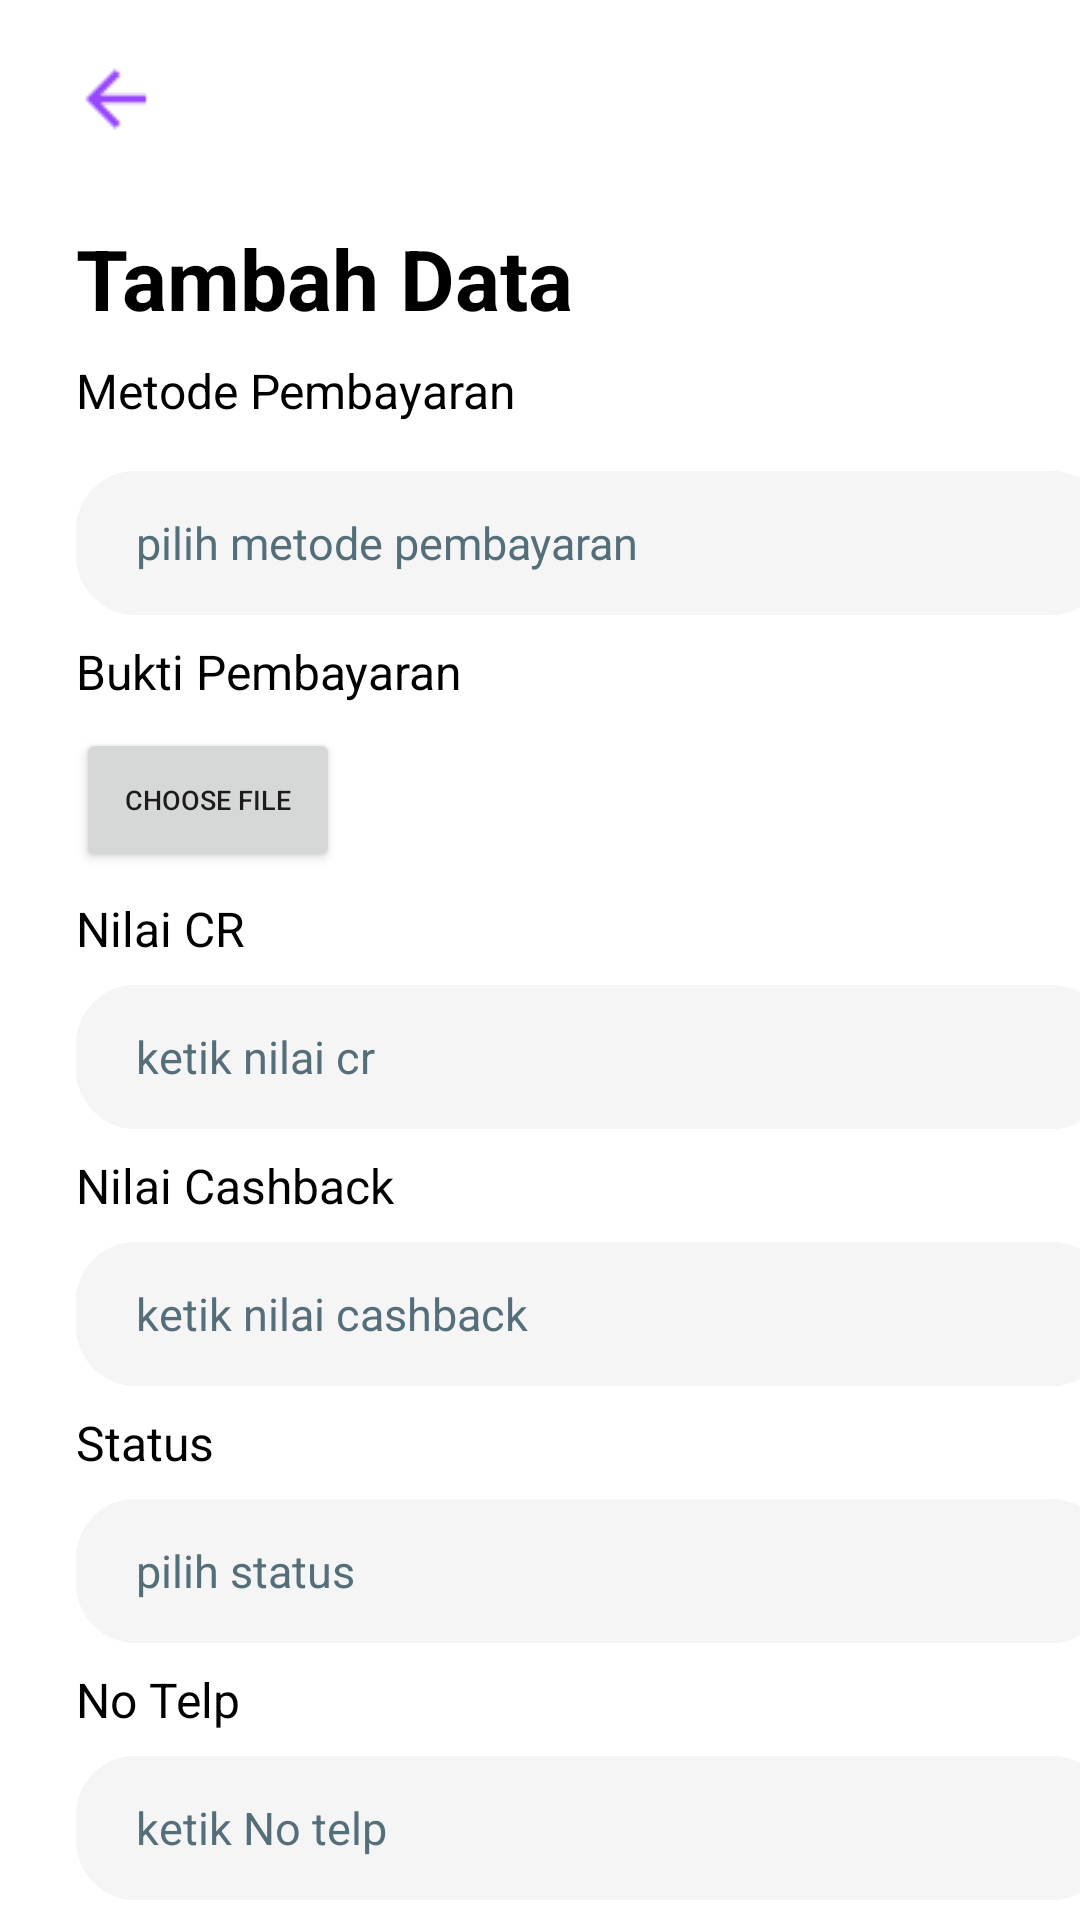

Layout XML and referenced resources for this Android screen:
<!-- AndroidManifest.xml: application theme Theme.MemberData -->
<!-- res/layout/fragment_add4.xml -->
<?xml version="1.0" encoding="utf-8"?>
<androidx.constraintlayout.widget.ConstraintLayout xmlns:android="http://schemas.android.com/apk/res/android"
    xmlns:app="http://schemas.android.com/apk/res-auto"
    xmlns:tools="http://schemas.android.com/tools"
    android:layout_width="match_parent"
    android:layout_height="match_parent"
    tools:context=".fragment.Add4Fragment">


    <ImageButton
        android:id="@+id/btnLeftfourth"
        android:layout_width="wrap_content"
        android:layout_height="wrap_content"
        android:layout_marginTop="8dp"
        android:contentDescription="@string/image_view"
        android:background="@android:color/transparent"
        android:src="@drawable/arrow_left"
        app:layout_constraintEnd_toEndOf="parent"
        app:layout_constraintHorizontal_bias="0.044"
        app:layout_constraintStart_toStartOf="parent"
        app:layout_constraintTop_toTopOf="parent" />

    <TextView
        android:id="@+id/tvTambahDataFourth"
        android:layout_width="wrap_content"
        android:layout_height="wrap_content"
        android:layout_marginTop="16dp"
        android:text="@string/tambah_data"
        android:textColor="@color/black"
        android:textSize="28sp"
        android:textStyle="bold"
        app:layout_constraintEnd_toEndOf="parent"
        app:layout_constraintHorizontal_bias="0.131"
        app:layout_constraintStart_toStartOf="parent"
        app:layout_constraintTop_toBottomOf="@+id/btnLeftfourth" />

    <TextView
        android:id="@+id/tvMetodePembayaran"
        android:layout_width="wrap_content"
        android:layout_height="wrap_content"
        android:layout_marginTop="8dp"
        android:text="@string/metode_pembayaran"
        android:textSize="16sp"
        android:textColor="@color/black"
        app:layout_constraintEnd_toEndOf="@+id/tvTambahDataFourth"
        app:layout_constraintHorizontal_bias="0.0"
        app:layout_constraintStart_toStartOf="@+id/tvTambahDataFourth"
        app:layout_constraintTop_toBottomOf="@+id/tvTambahDataFourth" />

    <EditText
        android:id="@+id/etMetodePembayaran"
        android:layout_width="345dp"
        android:layout_height="48dp"
        android:layout_marginTop="16dp"
        android:background="@drawable/bg_btn_shadow"
        android:drawablePadding="8dp"
        android:ems="10"
        android:autofillHints="name"
        android:hint="@string/pilih_metode_pembayaran"
        android:inputType="text"
        android:textColorHint="#546E7A"
        android:paddingStart="20dp"
        android:paddingEnd="20dp"
        android:textSize="15sp"
        app:layout_constraintEnd_toEndOf="@+id/tvMetodePembayaran"
        app:layout_constraintHorizontal_bias="0.0"
        app:layout_constraintStart_toStartOf="@+id/tvMetodePembayaran"
        app:layout_constraintTop_toBottomOf="@+id/tvMetodePembayaran"
        tools:ignore="TextFields" />

    <TextView
        android:id="@+id/tvBuktiPembayaran"
        android:layout_width="wrap_content"
        android:layout_height="wrap_content"
        android:layout_marginTop="8dp"
        android:text="@string/bukti_pembayaran"
        android:textSize="16sp"
        android:textColor="@color/black"
        app:layout_constraintEnd_toEndOf="@+id/etMetodePembayaran"
        app:layout_constraintHorizontal_bias="0.0"
        app:layout_constraintStart_toStartOf="@+id/etMetodePembayaran"
        app:layout_constraintTop_toBottomOf="@+id/etMetodePembayaran" />

    <Button
        android:id="@+id/btnBukti"
        android:layout_width="wrap_content"
        android:layout_height="wrap_content"
        android:layout_marginTop="8dp"
        android:text="@string/choose_file"
        android:textSize="9sp"
        app:layout_constraintEnd_toEndOf="@id/tvBuktiPembayaran"
        app:layout_constraintHorizontal_bias="0.0"
        app:layout_constraintStart_toStartOf="@id/tvBuktiPembayaran"
        app:layout_constraintTop_toBottomOf="@id/tvBuktiPembayaran"
        tools:ignore="SmallSp" />

    <TextView
        android:id="@+id/tvNilaiCr"
        android:layout_width="wrap_content"
        android:layout_height="wrap_content"
        android:layout_marginTop="8dp"
        android:text="@string/nilai_cr"
        android:textSize="16sp"
        android:textColor="@color/black"
        app:layout_constraintEnd_toEndOf="@+id/btnBukti"
        app:layout_constraintHorizontal_bias="0.0"
        app:layout_constraintStart_toStartOf="@+id/btnBukti"
        app:layout_constraintTop_toBottomOf="@+id/btnBukti" />

    <EditText
        android:id="@+id/etNilaiCr"
        android:layout_width="345dp"
        android:layout_height="48dp"
        android:layout_marginTop="8dp"
        android:background="@drawable/bg_btn_shadow"
        android:drawablePadding="16dp"
        android:ems="10"
        android:autofillHints="name"
        android:hint="@string/ketik_nilai_cr"
        android:inputType="text"
        android:textColorHint="#546E7A"
        android:paddingStart="20dp"
        android:paddingEnd="20dp"
        android:textSize="15sp"
        app:layout_constraintEnd_toEndOf="@+id/tvNilaiCr"
        app:layout_constraintHorizontal_bias="0.0"
        app:layout_constraintStart_toStartOf="@+id/tvNilaiCr"
        app:layout_constraintTop_toBottomOf="@+id/tvNilaiCr"
        tools:ignore="TextFields" />

    <TextView
        android:id="@+id/tvNilaiCashback"
        android:layout_width="wrap_content"
        android:layout_height="wrap_content"
        android:layout_marginTop="8dp"
        android:text="@string/nilai_cashback"
        android:textSize="16sp"
        android:textColor="@color/black"
        app:layout_constraintEnd_toEndOf="@+id/etNilaiCr"
        app:layout_constraintHorizontal_bias="0.0"
        app:layout_constraintStart_toStartOf="@+id/etNilaiCr"
        app:layout_constraintTop_toBottomOf="@+id/etNilaiCr" />

    <EditText
        android:id="@+id/etNilaiCashback"
        android:layout_width="345dp"
        android:layout_height="48dp"
        android:layout_marginTop="8dp"
        android:background="@drawable/bg_btn_shadow"
        android:drawablePadding="16dp"
        android:ems="10"
        android:autofillHints="name"
        android:hint="@string/ketik_nilai_cashback"
        android:inputType="text"
        android:paddingStart="20dp"
        android:textColorHint="#546E7A"
        android:paddingEnd="20dp"
        android:textSize="15sp"
        app:layout_constraintEnd_toEndOf="@+id/tvNilaiCashback"
        app:layout_constraintHorizontal_bias="0.0"
        app:layout_constraintStart_toStartOf="@+id/tvNilaiCashback"
        app:layout_constraintTop_toBottomOf="@+id/tvNilaiCashback"
        tools:ignore="TextFields" />

    <TextView
        android:id="@+id/tvStatus"
        android:layout_width="wrap_content"
        android:layout_height="wrap_content"
        android:layout_marginTop="8dp"
        android:text="@string/status"
        android:textSize="16sp"
        android:textColor="@color/black"
        app:layout_constraintEnd_toEndOf="@+id/etNilaiCashback"
        app:layout_constraintHorizontal_bias="0.0"
        app:layout_constraintStart_toStartOf="@+id/etNilaiCashback"
        app:layout_constraintTop_toBottomOf="@+id/etNilaiCashback" />

    <EditText
        android:id="@+id/etStatus"
        android:layout_width="345dp"
        android:layout_height="48dp"
        android:layout_marginTop="8dp"
        android:autofillHints="name"
        android:background="@drawable/bg_btn_shadow"
        android:drawablePadding="16dp"
        android:ems="10"
        android:hint="@string/pilih_status"
        android:inputType="text"
        android:paddingStart="20dp"
        android:paddingEnd="20dp"
        android:textColorHint="#546E7A"
        android:textSize="15sp"
        app:layout_constraintEnd_toEndOf="@+id/tvStatus"
        app:layout_constraintHorizontal_bias="0.0"
        app:layout_constraintStart_toStartOf="@+id/tvStatus"
        app:layout_constraintTop_toBottomOf="@+id/tvStatus"
        tools:ignore="TextFields" />

    <TextView
        android:id="@+id/tvNoTelp"
        android:layout_width="wrap_content"
        android:layout_height="wrap_content"
        android:layout_marginTop="8dp"
        android:text="@string/no_telp"
        android:textSize="16sp"
        android:textColor="@color/black"
        app:layout_constraintEnd_toEndOf="@+id/etStatus"
        app:layout_constraintHorizontal_bias="0.0"
        app:layout_constraintStart_toStartOf="@+id/etStatus"
        app:layout_constraintTop_toBottomOf="@+id/etStatus" />

    <EditText
        android:id="@+id/etNoTelp"
        android:layout_width="345dp"
        android:layout_height="48dp"
        android:layout_marginTop="8dp"
        android:autofillHints="name"
        android:background="@drawable/bg_btn_shadow"
        android:drawablePadding="16dp"
        android:ems="10"
        android:hint="@string/ketik_no_telp"
        android:inputType="text"
        android:paddingStart="20dp"
        android:paddingEnd="20dp"
        android:textColorHint="#546E7A"
        android:textSize="15sp"
        app:layout_constraintEnd_toEndOf="@+id/tvNoTelp"
        app:layout_constraintHorizontal_bias="0.0"
        app:layout_constraintStart_toStartOf="@+id/tvNoTelp"
        app:layout_constraintTop_toBottomOf="@+id/tvNoTelp"
        tools:ignore="TextFields" />

    <TextView
        android:id="@+id/tvSelanjutnyaFourth"
        android:layout_width="wrap_content"
        android:layout_height="wrap_content"
        android:layout_marginTop="40dp"
        android:text="@string/selanjutnya"
        android:textColor="@color/purple_500"
        android:textSize="18sp"
        android:textStyle="bold"
        app:layout_constraintEnd_toEndOf="@+id/etNoTelp"
        app:layout_constraintHorizontal_bias="1.0"
        app:layout_constraintStart_toStartOf="@+id/etNoTelp"
        app:layout_constraintTop_toBottomOf="@+id/etNoTelp" />





</androidx.constraintlayout.widget.ConstraintLayout>
<!-- resources referenced by this layout -->
<resources>
  <color name="black">#FF000000</color>
  <color name="purple_500">#FF9747FF</color>
  <!-- drawable arrow_left: png bitmap (drawable, 349 bytes) -->
  <!-- drawable bg_btn_shadow (drawable) -->
  <?xml version="1.0" encoding="utf-8"?>
  <layer-list xmlns:android="http://schemas.android.com/apk/res/android">
  
      
  
      
      <item >
          <shape android:shape="rectangle">
              <solid android:color="@color/grey" />
              <corners android:radius="20dp"/>
          </shape>
      </item>
  
      
      <item>
          <shape android:shape="rectangle">
              <solid android:color="@color/grey" />
              <corners android:radius="20dp"/>
          </shape>
      </item>
  
      
      <item android:bottom="3px" android:right="3px">
          <shape android:shape="rectangle">
              <solid android:color="@color/grey" />
              <corners android:radius="20dp"/>
          </shape>
      </item>
  </layer-list>
  <string name="bukti_pembayaran">Bukti Pembayaran</string>
  <string name="choose_file">choose file</string>
  <string name="image_view">Image View</string>
  <string name="ketik_nilai_cashback">ketik nilai cashback</string>
  <string name="ketik_nilai_cr">ketik nilai cr</string>
  <string name="ketik_no_telp">ketik No telp</string>
  <string name="metode_pembayaran">Metode Pembayaran</string>
  <string name="nilai_cashback">Nilai Cashback</string>
  <string name="nilai_cr">Nilai CR</string>
  <string name="no_telp">No Telp</string>
  <string name="pilih_metode_pembayaran">pilih metode pembayaran</string>
  <string name="pilih_status">pilih status</string>
  <string name="selanjutnya">Selanjutnya</string>
  <string name="status">Status</string>
  <string name="tambah_data">Tambah Data</string>
  <style name="Theme.MemberData" parent="Theme.MaterialComponents.DayNight.DarkActionBar">
          
          <item name="colorPrimary">@color/purple_500</item>
          <item name="colorPrimaryVariant">@color/purple_700</item>
          <item name="colorOnPrimary">@color/white</item>
          
          <item name="colorSecondary">@color/teal_200</item>
          <item name="colorSecondaryVariant">@color/teal_700</item>
          <item name="colorOnSecondary">@color/black</item>
          
          <item name="android:statusBarColor" tools:targetApi="l">?attr/colorPrimaryVariant</item>
          
      </style>
  <color name="grey">#f5f5f5</color>
  <color name="purple_700">#FF3700B3</color>
  <color name="white">#FFFFFFFF</color>
  <color name="teal_200">#FF03DAC5</color>
  <color name="teal_700">#FF018786</color>
</resources>
